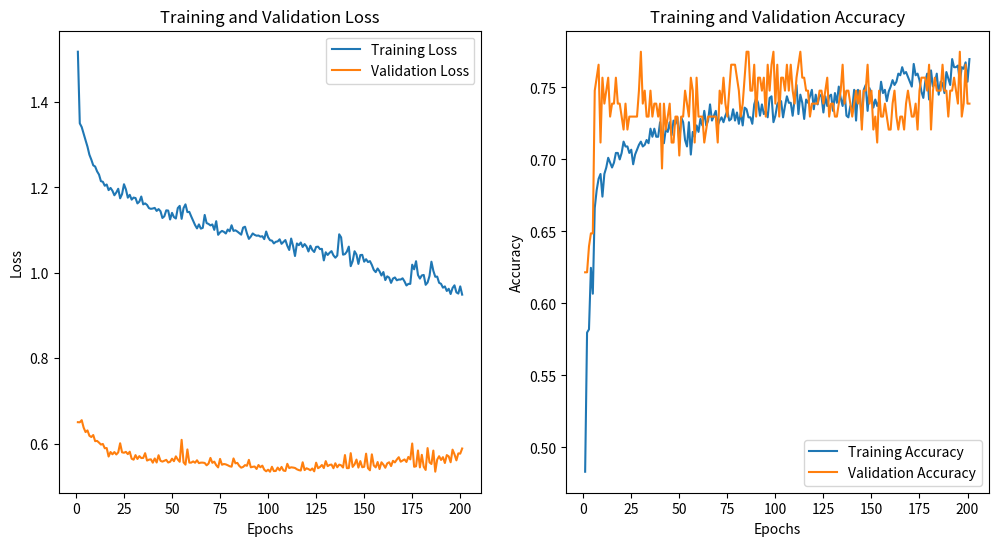

This figure's Python source:
import re
import matplotlib.pyplot as plt
log_str = """
Epoch: 0001 loss_train: 1.517588 acc_train: 0.483146 loss_val: 0.650657 acc_val: 0.621622 time: 3.954442s
Epoch: 0002 loss_train: 1.349925 acc_train: 0.579775 loss_val: 0.650360 acc_val: 0.621622 time: 9.848730s
Epoch: 0003 loss_train: 1.341258 acc_train: 0.582022 loss_val: 0.655390 acc_val: 0.639640 time: 14.577183s
Epoch: 0004 loss_train: 1.325418 acc_train: 0.624719 loss_val: 0.638073 acc_val: 0.648649 time: 19.395077s
Epoch: 0005 loss_train: 1.310485 acc_train: 0.606742 loss_val: 0.627529 acc_val: 0.648649 time: 23.843339s
Epoch: 0006 loss_train: 1.295386 acc_train: 0.666292 loss_val: 0.631417 acc_val: 0.747748 time: 27.636837s
Epoch: 0007 loss_train: 1.276544 acc_train: 0.678652 loss_val: 0.618912 acc_val: 0.756757 time: 31.840296s
Epoch: 0008 loss_train: 1.265091 acc_train: 0.686517 loss_val: 0.615951 acc_val: 0.765766 time: 36.547528s
Epoch: 0009 loss_train: 1.251761 acc_train: 0.689888 loss_val: 0.620587 acc_val: 0.711712 time: 41.089297s
Epoch: 0010 loss_train: 1.248909 acc_train: 0.674157 loss_val: 0.606223 acc_val: 0.756757 time: 45.010582s
Epoch: 0011 loss_train: 1.237606 acc_train: 0.689888 loss_val: 0.606929 acc_val: 0.738739 time: 49.429636s
Epoch: 0012 loss_train: 1.230120 acc_train: 0.694382 loss_val: 0.602843 acc_val: 0.747748 time: 54.003718s
Epoch: 0013 loss_train: 1.214652 acc_train: 0.701124 loss_val: 0.598286 acc_val: 0.756757 time: 58.176620s
Epoch: 0014 loss_train: 1.213239 acc_train: 0.697753 loss_val: 0.599685 acc_val: 0.729730 time: 62.145802s
Epoch: 0015 loss_train: 1.203889 acc_train: 0.694382 loss_val: 0.589668 acc_val: 0.738739 time: 65.846561s
Epoch: 0016 loss_train: 1.206934 acc_train: 0.697753 loss_val: 0.590160 acc_val: 0.738739 time: 70.669163s
Epoch: 0017 loss_train: 1.193725 acc_train: 0.704494 loss_val: 0.570307 acc_val: 0.756757 time: 74.598148s
Epoch: 0018 loss_train: 1.198875 acc_train: 0.704494 loss_val: 0.580826 acc_val: 0.738739 time: 78.916286s
Epoch: 0019 loss_train: 1.192180 acc_train: 0.700000 loss_val: 0.575538 acc_val: 0.738739 time: 83.071858s
Epoch: 0020 loss_train: 1.181665 acc_train: 0.704494 loss_val: 0.580803 acc_val: 0.729730 time: 87.622521s
Epoch: 0021 loss_train: 1.188127 acc_train: 0.712360 loss_val: 0.575085 acc_val: 0.720721 time: 91.376217s
Epoch: 0022 loss_train: 1.196876 acc_train: 0.708989 loss_val: 0.580002 acc_val: 0.738739 time: 95.694479s
Epoch: 0023 loss_train: 1.174556 acc_train: 0.708989 loss_val: 0.601379 acc_val: 0.720721 time: 101.184839s
Epoch: 0024 loss_train: 1.184407 acc_train: 0.704494 loss_val: 0.580166 acc_val: 0.729730 time: 105.574432s
Epoch: 0025 loss_train: 1.207486 acc_train: 0.706742 loss_val: 0.579161 acc_val: 0.729730 time: 109.895133s
Epoch: 0026 loss_train: 1.195513 acc_train: 0.696629 loss_val: 0.581210 acc_val: 0.729730 time: 113.914422s
Epoch: 0027 loss_train: 1.176055 acc_train: 0.703371 loss_val: 0.575903 acc_val: 0.729730 time: 118.745483s
Epoch: 0028 loss_train: 1.182720 acc_train: 0.706742 loss_val: 0.581549 acc_val: 0.729730 time: 122.813510s
Epoch: 0029 loss_train: 1.171445 acc_train: 0.710112 loss_val: 0.565191 acc_val: 0.747748 time: 126.941170s
Epoch: 0030 loss_train: 1.176246 acc_train: 0.712360 loss_val: 0.562921 acc_val: 0.774775 time: 131.143402s
Epoch: 0031 loss_train: 1.175198 acc_train: 0.708989 loss_val: 0.573595 acc_val: 0.738739 time: 135.350930s
Epoch: 0032 loss_train: 1.162621 acc_train: 0.710112 loss_val: 0.564596 acc_val: 0.747748 time: 139.744460s
Epoch: 0033 loss_train: 1.166738 acc_train: 0.713483 loss_val: 0.571310 acc_val: 0.729730 time: 144.563742s
Epoch: 0034 loss_train: 1.178729 acc_train: 0.711236 loss_val: 0.566718 acc_val: 0.729730 time: 149.457201s
Epoch: 0035 loss_train: 1.160300 acc_train: 0.721348 loss_val: 0.567009 acc_val: 0.747748 time: 153.759484s
Epoch: 0036 loss_train: 1.162655 acc_train: 0.715730 loss_val: 0.578149 acc_val: 0.729730 time: 158.324167s
Epoch: 0037 loss_train: 1.159112 acc_train: 0.721348 loss_val: 0.560856 acc_val: 0.738739 time: 163.759796s
Epoch: 0038 loss_train: 1.151577 acc_train: 0.715730 loss_val: 0.562995 acc_val: 0.738739 time: 168.472944s
Epoch: 0039 loss_train: 1.149916 acc_train: 0.715730 loss_val: 0.563754 acc_val: 0.729730 time: 172.748666s
Epoch: 0040 loss_train: 1.150715 acc_train: 0.725843 loss_val: 0.555928 acc_val: 0.738739 time: 176.656028s
Epoch: 0041 loss_train: 1.152107 acc_train: 0.712360 loss_val: 0.565780 acc_val: 0.693694 time: 180.602279s
Epoch: 0042 loss_train: 1.145003 acc_train: 0.711236 loss_val: 0.556300 acc_val: 0.738739 time: 184.397899s
Epoch: 0043 loss_train: 1.149357 acc_train: 0.721348 loss_val: 0.573335 acc_val: 0.720721 time: 189.983971s
Epoch: 0044 loss_train: 1.144271 acc_train: 0.719101 loss_val: 0.560283 acc_val: 0.729730 time: 194.296131s
Epoch: 0045 loss_train: 1.128500 acc_train: 0.725843 loss_val: 0.558384 acc_val: 0.738739 time: 198.172704s
Epoch: 0046 loss_train: 1.132474 acc_train: 0.716854 loss_val: 0.560320 acc_val: 0.711712 time: 202.168023s
Epoch: 0047 loss_train: 1.146417 acc_train: 0.726966 loss_val: 0.562483 acc_val: 0.711712 time: 206.091612s
Epoch: 0048 loss_train: 1.145897 acc_train: 0.724719 loss_val: 0.556317 acc_val: 0.729730 time: 210.153487s
Epoch: 0049 loss_train: 1.124979 acc_train: 0.729213 loss_val: 0.557924 acc_val: 0.729730 time: 214.080156s
Epoch: 0050 loss_train: 1.140522 acc_train: 0.712360 loss_val: 0.565247 acc_val: 0.702703 time: 218.223837s
Epoch: 0051 loss_train: 1.130520 acc_train: 0.729213 loss_val: 0.559397 acc_val: 0.729730 time: 222.250009s
Epoch: 0052 loss_train: 1.127321 acc_train: 0.725843 loss_val: 0.570718 acc_val: 0.729730 time: 226.287270s
Epoch: 0053 loss_train: 1.151671 acc_train: 0.713483 loss_val: 0.563238 acc_val: 0.747748 time: 230.259609s
Epoch: 0054 loss_train: 1.156863 acc_train: 0.708989 loss_val: 0.558004 acc_val: 0.738739 time: 233.937465s
Epoch: 0055 loss_train: 1.126549 acc_train: 0.725843 loss_val: 0.609359 acc_val: 0.729730 time: 237.610236s
Epoch: 0056 loss_train: 1.151646 acc_train: 0.703371 loss_val: 0.556698 acc_val: 0.756757 time: 242.036500s
Epoch: 0057 loss_train: 1.160399 acc_train: 0.719101 loss_val: 0.551321 acc_val: 0.747748 time: 246.286753s
Epoch: 0058 loss_train: 1.142246 acc_train: 0.715730 loss_val: 0.586883 acc_val: 0.711712 time: 249.798076s
Epoch: 0059 loss_train: 1.142837 acc_train: 0.723596 loss_val: 0.556018 acc_val: 0.756757 time: 253.742087s
Epoch: 0060 loss_train: 1.132109 acc_train: 0.719101 loss_val: 0.556058 acc_val: 0.729730 time: 257.734007s
Epoch: 0061 loss_train: 1.122123 acc_train: 0.728090 loss_val: 0.558867 acc_val: 0.729730 time: 261.392365s
Epoch: 0062 loss_train: 1.111913 acc_train: 0.723596 loss_val: 0.555788 acc_val: 0.729730 time: 265.855547s
Epoch: 0063 loss_train: 1.104164 acc_train: 0.733708 loss_val: 0.561507 acc_val: 0.711712 time: 269.996811s
Epoch: 0064 loss_train: 1.113524 acc_train: 0.723596 loss_val: 0.554827 acc_val: 0.720721 time: 273.660656s
Epoch: 0065 loss_train: 1.103596 acc_train: 0.726966 loss_val: 0.556021 acc_val: 0.729730 time: 277.949159s
Epoch: 0066 loss_train: 1.105416 acc_train: 0.738202 loss_val: 0.556018 acc_val: 0.729730 time: 281.926837s
Epoch: 0067 loss_train: 1.135681 acc_train: 0.726966 loss_val: 0.555213 acc_val: 0.729730 time: 285.750334s
Epoch: 0068 loss_train: 1.116599 acc_train: 0.730337 loss_val: 0.549793 acc_val: 0.729730 time: 289.635071s
Epoch: 0069 loss_train: 1.114592 acc_train: 0.733708 loss_val: 0.553688 acc_val: 0.729730 time: 293.239839s
Epoch: 0070 loss_train: 1.111123 acc_train: 0.723596 loss_val: 0.567071 acc_val: 0.711712 time: 297.407959s
Epoch: 0071 loss_train: 1.113396 acc_train: 0.726966 loss_val: 0.555507 acc_val: 0.747748 time: 301.454265s
Epoch: 0072 loss_train: 1.100707 acc_train: 0.729213 loss_val: 0.558362 acc_val: 0.738739 time: 305.041150s
Epoch: 0073 loss_train: 1.121074 acc_train: 0.725843 loss_val: 0.549934 acc_val: 0.756757 time: 309.383266s
Epoch: 0074 loss_train: 1.089152 acc_train: 0.730337 loss_val: 0.544874 acc_val: 0.738739 time: 313.312231s
Epoch: 0075 loss_train: 1.094848 acc_train: 0.733708 loss_val: 0.564713 acc_val: 0.729730 time: 316.945816s
Epoch: 0076 loss_train: 1.098286 acc_train: 0.726966 loss_val: 0.551071 acc_val: 0.747748 time: 320.618745s
Epoch: 0077 loss_train: 1.096086 acc_train: 0.728090 loss_val: 0.552774 acc_val: 0.765766 time: 324.494982s
Epoch: 0078 loss_train: 1.092186 acc_train: 0.734831 loss_val: 0.551905 acc_val: 0.765766 time: 328.272420s
Epoch: 0079 loss_train: 1.101520 acc_train: 0.726966 loss_val: 0.549904 acc_val: 0.765766 time: 332.153932s
Epoch: 0080 loss_train: 1.097357 acc_train: 0.732584 loss_val: 0.547531 acc_val: 0.756757 time: 336.217810s
Epoch: 0081 loss_train: 1.111488 acc_train: 0.724719 loss_val: 0.546577 acc_val: 0.747748 time: 340.628776s
Epoch: 0082 loss_train: 1.098282 acc_train: 0.732584 loss_val: 0.565829 acc_val: 0.729730 time: 344.748131s
Epoch: 0083 loss_train: 1.099736 acc_train: 0.723596 loss_val: 0.554368 acc_val: 0.738739 time: 348.577461s
Epoch: 0084 loss_train: 1.096798 acc_train: 0.735955 loss_val: 0.555453 acc_val: 0.756757 time: 352.306713s
Epoch: 0085 loss_train: 1.093145 acc_train: 0.734831 loss_val: 0.548392 acc_val: 0.774775 time: 356.677878s
Epoch: 0086 loss_train: 1.089492 acc_train: 0.729213 loss_val: 0.544238 acc_val: 0.774775 time: 360.447610s
Epoch: 0087 loss_train: 1.106010 acc_train: 0.729213 loss_val: 0.545994 acc_val: 0.747748 time: 364.700011s
Epoch: 0088 loss_train: 1.108078 acc_train: 0.724719 loss_val: 0.550204 acc_val: 0.747748 time: 368.373518s
Epoch: 0089 loss_train: 1.092176 acc_train: 0.738202 loss_val: 0.548635 acc_val: 0.765766 time: 372.581709s
Epoch: 0090 loss_train: 1.079630 acc_train: 0.742697 loss_val: 0.562512 acc_val: 0.729730 time: 376.554642s
Epoch: 0091 loss_train: 1.085005 acc_train: 0.739326 loss_val: 0.545113 acc_val: 0.756757 time: 380.168732s
Epoch: 0092 loss_train: 1.092347 acc_train: 0.730337 loss_val: 0.546218 acc_val: 0.756757 time: 383.874550s
Epoch: 0093 loss_train: 1.088999 acc_train: 0.738202 loss_val: 0.546897 acc_val: 0.747748 time: 387.789865s
Epoch: 0094 loss_train: 1.087011 acc_train: 0.731461 loss_val: 0.541181 acc_val: 0.756757 time: 391.519451s
Epoch: 0095 loss_train: 1.087547 acc_train: 0.733708 loss_val: 0.550412 acc_val: 0.729730 time: 395.933904s
Epoch: 0096 loss_train: 1.084830 acc_train: 0.729213 loss_val: 0.545168 acc_val: 0.765766 time: 399.645914s
Epoch: 0097 loss_train: 1.085840 acc_train: 0.742697 loss_val: 0.549003 acc_val: 0.747748 time: 403.773188s
Epoch: 0098 loss_train: 1.079049 acc_train: 0.743820 loss_val: 0.539428 acc_val: 0.765766 time: 407.828803s
Epoch: 0099 loss_train: 1.096826 acc_train: 0.725843 loss_val: 0.535778 acc_val: 0.774775 time: 411.491378s
Epoch: 0100 loss_train: 1.083453 acc_train: 0.730337 loss_val: 0.539504 acc_val: 0.738739 time: 415.227974s
Epoch: 0101 loss_train: 1.076440 acc_train: 0.738202 loss_val: 0.534743 acc_val: 0.765766 time: 419.001498s
Epoch: 0102 loss_train: 1.075580 acc_train: 0.740449 loss_val: 0.546306 acc_val: 0.729730 time: 424.137055s
Epoch: 0103 loss_train: 1.069009 acc_train: 0.740449 loss_val: 0.536259 acc_val: 0.756757 time: 428.940894s
Epoch: 0104 loss_train: 1.072761 acc_train: 0.729213 loss_val: 0.536516 acc_val: 0.756757 time: 433.898081s
Epoch: 0105 loss_train: 1.073782 acc_train: 0.737079 loss_val: 0.544441 acc_val: 0.747748 time: 438.893707s
Epoch: 0106 loss_train: 1.078610 acc_train: 0.743820 loss_val: 0.538038 acc_val: 0.765766 time: 444.798897s
Epoch: 0107 loss_train: 1.068028 acc_train: 0.739326 loss_val: 0.545980 acc_val: 0.747748 time: 449.620727s
Epoch: 0108 loss_train: 1.072632 acc_train: 0.739326 loss_val: 0.537498 acc_val: 0.765766 time: 453.935729s
Epoch: 0109 loss_train: 1.076873 acc_train: 0.730337 loss_val: 0.536487 acc_val: 0.747748 time: 458.875587s
Epoch: 0110 loss_train: 1.063421 acc_train: 0.741573 loss_val: 0.553237 acc_val: 0.738739 time: 463.429392s
Epoch: 0111 loss_train: 1.053658 acc_train: 0.751685 loss_val: 0.543250 acc_val: 0.756757 time: 467.735300s
Epoch: 0112 loss_train: 1.080428 acc_train: 0.731461 loss_val: 0.545080 acc_val: 0.765766 time: 472.191656s
Epoch: 0113 loss_train: 1.062737 acc_train: 0.744944 loss_val: 0.544473 acc_val: 0.774775 time: 476.182014s
Epoch: 0114 loss_train: 1.039456 acc_train: 0.739326 loss_val: 0.543528 acc_val: 0.756757 time: 480.594454s
Epoch: 0115 loss_train: 1.068871 acc_train: 0.728090 loss_val: 0.540420 acc_val: 0.756757 time: 485.498450s
Epoch: 0116 loss_train: 1.064867 acc_train: 0.741573 loss_val: 0.538518 acc_val: 0.747748 time: 489.624120s
Epoch: 0117 loss_train: 1.071099 acc_train: 0.739326 loss_val: 0.537512 acc_val: 0.747748 time: 494.249886s
Epoch: 0118 loss_train: 1.060700 acc_train: 0.743820 loss_val: 0.556860 acc_val: 0.729730 time: 498.647860s
Epoch: 0119 loss_train: 1.067420 acc_train: 0.748315 loss_val: 0.538588 acc_val: 0.738739 time: 503.606132s
Epoch: 0120 loss_train: 1.061867 acc_train: 0.734831 loss_val: 0.542835 acc_val: 0.738739 time: 507.525245s
Epoch: 0121 loss_train: 1.050160 acc_train: 0.744944 loss_val: 0.540935 acc_val: 0.738739 time: 511.735065s
Epoch: 0122 loss_train: 1.063579 acc_train: 0.738202 loss_val: 0.538181 acc_val: 0.738739 time: 515.617908s
Epoch: 0123 loss_train: 1.053833 acc_train: 0.744944 loss_val: 0.542379 acc_val: 0.747748 time: 520.072780s
Epoch: 0124 loss_train: 1.048949 acc_train: 0.743820 loss_val: 0.535648 acc_val: 0.747748 time: 524.146967s
Epoch: 0125 loss_train: 1.060840 acc_train: 0.732584 loss_val: 0.555922 acc_val: 0.738739 time: 528.143851s
Epoch: 0126 loss_train: 1.061407 acc_train: 0.743820 loss_val: 0.542955 acc_val: 0.747748 time: 532.194831s
Epoch: 0127 loss_train: 1.055646 acc_train: 0.737079 loss_val: 0.545868 acc_val: 0.756757 time: 536.227782s
Epoch: 0128 loss_train: 1.056263 acc_train: 0.743820 loss_val: 0.550514 acc_val: 0.729730 time: 540.319492s
Epoch: 0129 loss_train: 1.029193 acc_train: 0.744944 loss_val: 0.543299 acc_val: 0.738739 time: 544.208170s
Epoch: 0130 loss_train: 1.048244 acc_train: 0.733708 loss_val: 0.559531 acc_val: 0.738739 time: 548.628795s
Epoch: 0131 loss_train: 1.041914 acc_train: 0.746067 loss_val: 0.547772 acc_val: 0.729730 time: 552.401468s
Epoch: 0132 loss_train: 1.047053 acc_train: 0.739326 loss_val: 0.550627 acc_val: 0.729730 time: 556.767972s
Epoch: 0133 loss_train: 1.050999 acc_train: 0.750562 loss_val: 0.551486 acc_val: 0.738739 time: 560.886922s
Epoch: 0134 loss_train: 1.041085 acc_train: 0.742697 loss_val: 0.542901 acc_val: 0.747748 time: 564.973189s
Epoch: 0135 loss_train: 1.035565 acc_train: 0.737079 loss_val: 0.554551 acc_val: 0.765766 time: 568.969738s
Epoch: 0136 loss_train: 1.040570 acc_train: 0.747191 loss_val: 0.545154 acc_val: 0.738739 time: 572.788154s
Epoch: 0137 loss_train: 1.090342 acc_train: 0.730337 loss_val: 0.551327 acc_val: 0.747748 time: 577.064010s
Epoch: 0138 loss_train: 1.083193 acc_train: 0.729213 loss_val: 0.549724 acc_val: 0.747748 time: 581.870309s
Epoch: 0139 loss_train: 1.042682 acc_train: 0.737079 loss_val: 0.544566 acc_val: 0.738739 time: 586.033723s
Epoch: 0140 loss_train: 1.043919 acc_train: 0.734831 loss_val: 0.573733 acc_val: 0.729730 time: 590.446674s
Epoch: 0141 loss_train: 1.049920 acc_train: 0.748315 loss_val: 0.543116 acc_val: 0.738739 time: 595.024223s
Epoch: 0142 loss_train: 1.061522 acc_train: 0.726966 loss_val: 0.543250 acc_val: 0.747748 time: 599.206688s
Epoch: 0143 loss_train: 1.015723 acc_train: 0.748315 loss_val: 0.578147 acc_val: 0.738739 time: 603.275177s
Epoch: 0144 loss_train: 1.027397 acc_train: 0.743820 loss_val: 0.546028 acc_val: 0.747748 time: 607.566344s
Epoch: 0145 loss_train: 1.050670 acc_train: 0.726966 loss_val: 0.551769 acc_val: 0.720721 time: 612.491326s
Epoch: 0146 loss_train: 1.042940 acc_train: 0.748315 loss_val: 0.563170 acc_val: 0.747748 time: 616.762033s
Epoch: 0147 loss_train: 1.021039 acc_train: 0.751685 loss_val: 0.544336 acc_val: 0.747748 time: 621.271802s
Epoch: 0148 loss_train: 1.041739 acc_train: 0.733708 loss_val: 0.559597 acc_val: 0.765766 time: 625.329072s
Epoch: 0149 loss_train: 1.042238 acc_train: 0.749438 loss_val: 0.545222 acc_val: 0.738739 time: 629.420970s
Epoch: 0150 loss_train: 1.026268 acc_train: 0.743820 loss_val: 0.546272 acc_val: 0.747748 time: 633.434351s
Epoch: 0151 loss_train: 1.032006 acc_train: 0.735955 loss_val: 0.576963 acc_val: 0.720721 time: 638.186262s
Epoch: 0152 loss_train: 1.025346 acc_train: 0.741573 loss_val: 0.542964 acc_val: 0.729730 time: 643.538887s
Epoch: 0153 loss_train: 1.027600 acc_train: 0.737079 loss_val: 0.538088 acc_val: 0.711712 time: 648.042440s
Epoch: 0154 loss_train: 1.018652 acc_train: 0.740449 loss_val: 0.575368 acc_val: 0.747748 time: 652.443031s
Epoch: 0155 loss_train: 1.007014 acc_train: 0.753933 loss_val: 0.549361 acc_val: 0.729730 time: 657.530985s
Epoch: 0156 loss_train: 1.001857 acc_train: 0.746067 loss_val: 0.544877 acc_val: 0.729730 time: 661.625972s
Epoch: 0157 loss_train: 1.010358 acc_train: 0.748315 loss_val: 0.557467 acc_val: 0.738739 time: 666.026773s
Epoch: 0158 loss_train: 1.003754 acc_train: 0.740449 loss_val: 0.541009 acc_val: 0.729730 time: 670.554416s
Epoch: 0159 loss_train: 0.993912 acc_train: 0.747191 loss_val: 0.556827 acc_val: 0.720721 time: 675.123185s
Epoch: 0160 loss_train: 1.001993 acc_train: 0.750562 loss_val: 0.551349 acc_val: 0.720721 time: 679.094252s
Epoch: 0161 loss_train: 0.983211 acc_train: 0.755056 loss_val: 0.544017 acc_val: 0.738739 time: 683.865851s
Epoch: 0162 loss_train: 0.991963 acc_train: 0.751685 loss_val: 0.554285 acc_val: 0.747748 time: 688.799439s
Epoch: 0163 loss_train: 0.988948 acc_train: 0.753933 loss_val: 0.556867 acc_val: 0.729730 time: 693.037739s
Epoch: 0164 loss_train: 0.976667 acc_train: 0.759551 loss_val: 0.548000 acc_val: 0.720721 time: 697.401802s
Epoch: 0165 loss_train: 0.986856 acc_train: 0.758427 loss_val: 0.560277 acc_val: 0.729730 time: 701.674442s
Epoch: 0166 loss_train: 0.989334 acc_train: 0.764045 loss_val: 0.556517 acc_val: 0.729730 time: 705.913666s
Epoch: 0167 loss_train: 0.982698 acc_train: 0.759551 loss_val: 0.563246 acc_val: 0.720721 time: 710.678619s
Epoch: 0168 loss_train: 0.984525 acc_train: 0.760674 loss_val: 0.568715 acc_val: 0.738739 time: 715.624716s
Epoch: 0169 loss_train: 0.984455 acc_train: 0.757303 loss_val: 0.558203 acc_val: 0.747748 time: 720.451542s
Epoch: 0170 loss_train: 0.987355 acc_train: 0.753933 loss_val: 0.560941 acc_val: 0.738739 time: 725.019700s
Epoch: 0171 loss_train: 0.980052 acc_train: 0.750562 loss_val: 0.563511 acc_val: 0.729730 time: 729.383049s
Epoch: 0172 loss_train: 0.970550 acc_train: 0.766292 loss_val: 0.557539 acc_val: 0.729730 time: 733.904813s
Epoch: 0173 loss_train: 0.974291 acc_train: 0.758427 loss_val: 0.569349 acc_val: 0.738739 time: 738.401191s
Epoch: 0174 loss_train: 0.974369 acc_train: 0.759551 loss_val: 0.563617 acc_val: 0.720721 time: 742.813065s
Epoch: 0175 loss_train: 1.019240 acc_train: 0.755056 loss_val: 0.600780 acc_val: 0.747748 time: 746.786930s
Epoch: 0176 loss_train: 1.008408 acc_train: 0.747191 loss_val: 0.546280 acc_val: 0.756757 time: 751.057233s
Epoch: 0177 loss_train: 1.027405 acc_train: 0.742697 loss_val: 0.547509 acc_val: 0.756757 time: 755.553156s
Epoch: 0178 loss_train: 0.995184 acc_train: 0.753933 loss_val: 0.584481 acc_val: 0.756757 time: 760.091932s
Epoch: 0179 loss_train: 0.986715 acc_train: 0.759551 loss_val: 0.544886 acc_val: 0.747748 time: 764.605619s
Epoch: 0180 loss_train: 0.994134 acc_train: 0.741573 loss_val: 0.574254 acc_val: 0.765766 time: 768.981267s
Epoch: 0181 loss_train: 0.995210 acc_train: 0.761798 loss_val: 0.546386 acc_val: 0.720721 time: 772.754442s
Epoch: 0182 loss_train: 0.972117 acc_train: 0.750562 loss_val: 0.538858 acc_val: 0.747748 time: 776.684755s
Epoch: 0183 loss_train: 0.977454 acc_train: 0.752809 loss_val: 0.590053 acc_val: 0.756757 time: 780.792241s
Epoch: 0184 loss_train: 0.992793 acc_train: 0.759551 loss_val: 0.556621 acc_val: 0.747748 time: 784.744471s
Epoch: 0185 loss_train: 1.026256 acc_train: 0.744944 loss_val: 0.552807 acc_val: 0.747748 time: 789.058596s
Epoch: 0186 loss_train: 1.004905 acc_train: 0.753933 loss_val: 0.584214 acc_val: 0.747748 time: 793.178921s
Epoch: 0187 loss_train: 0.990984 acc_train: 0.752809 loss_val: 0.534903 acc_val: 0.765766 time: 797.026792s
Epoch: 0188 loss_train: 0.991341 acc_train: 0.746067 loss_val: 0.563101 acc_val: 0.747748 time: 801.436227s
Epoch: 0189 loss_train: 0.976771 acc_train: 0.760674 loss_val: 0.571053 acc_val: 0.747748 time: 805.467620s
Epoch: 0190 loss_train: 0.974498 acc_train: 0.756180 loss_val: 0.562243 acc_val: 0.729730 time: 809.306529s
Epoch: 0191 loss_train: 0.965447 acc_train: 0.751685 loss_val: 0.568805 acc_val: 0.747748 time: 813.129113s
Epoch: 0192 loss_train: 0.968439 acc_train: 0.769663 loss_val: 0.555150 acc_val: 0.747748 time: 816.873454s
Epoch: 0193 loss_train: 0.957752 acc_train: 0.764045 loss_val: 0.573619 acc_val: 0.756757 time: 820.675056s
Epoch: 0194 loss_train: 0.962886 acc_train: 0.764045 loss_val: 0.570692 acc_val: 0.747748 time: 825.052693s
Epoch: 0195 loss_train: 0.950626 acc_train: 0.765169 loss_val: 0.556893 acc_val: 0.738739 time: 829.034768s
Epoch: 0196 loss_train: 0.964667 acc_train: 0.753933 loss_val: 0.586394 acc_val: 0.774775 time: 832.845055s
Epoch: 0197 loss_train: 0.970939 acc_train: 0.764045 loss_val: 0.575574 acc_val: 0.729730 time: 836.547364s
Epoch: 0198 loss_train: 0.954471 acc_train: 0.762921 loss_val: 0.561317 acc_val: 0.738739 time: 840.474387s
Epoch: 0199 loss_train: 0.951637 acc_train: 0.767416 loss_val: 0.577643 acc_val: 0.765766 time: 844.706279s
Epoch: 0200 loss_train: 0.968481 acc_train: 0.753933 loss_val: 0.577035 acc_val: 0.738739 time: 848.390988s
Epoch: 0201 loss_train: 0.949143 acc_train: 0.769663 loss_val: 0.589063 acc_val: 0.738739 time: 852.729391s
"""

# 将整个字符串按行拆分
lines = log_str.strip().split('\n')

epochs = []
loss_train = []
acc_train = []
loss_val = []
acc_val = []
times = []

for line in lines:
    # 使用正则表达式提取每一行中的数据
    match = re.search(r'Epoch: (\d+) loss_train: ([\d.]+) acc_train: ([\d.]+) loss_val: ([\d.]+) acc_val: ([\d.]+) time: ([\d.]+)s', line)
    if match:
        epochs.append(int(match.group(1)))
        loss_train.append(float(match.group(2)))
        acc_train.append(float(match.group(3)))
        loss_val.append(float(match.group(4)))
        acc_val.append(float(match.group(5)))
        times.append(float(match.group(6)))

plt.figure(figsize=(12, 6))
plt.subplot(1, 2, 1)
plt.plot(epochs, loss_train, label='Training Loss')
plt.plot(epochs, loss_val, label='Validation Loss')
plt.xlabel('Epochs')
plt.ylabel('Loss')
plt.title('Training and Validation Loss')
plt.legend()

plt.subplot(1, 2, 2)
plt.plot(epochs, acc_train, label='Training Accuracy')
plt.plot(epochs, acc_val, label='Validation Accuracy')
plt.xlabel('Epochs')
plt.ylabel('Accuracy')
plt.title('Training and Validation Accuracy')
plt.legend()

plt.show()